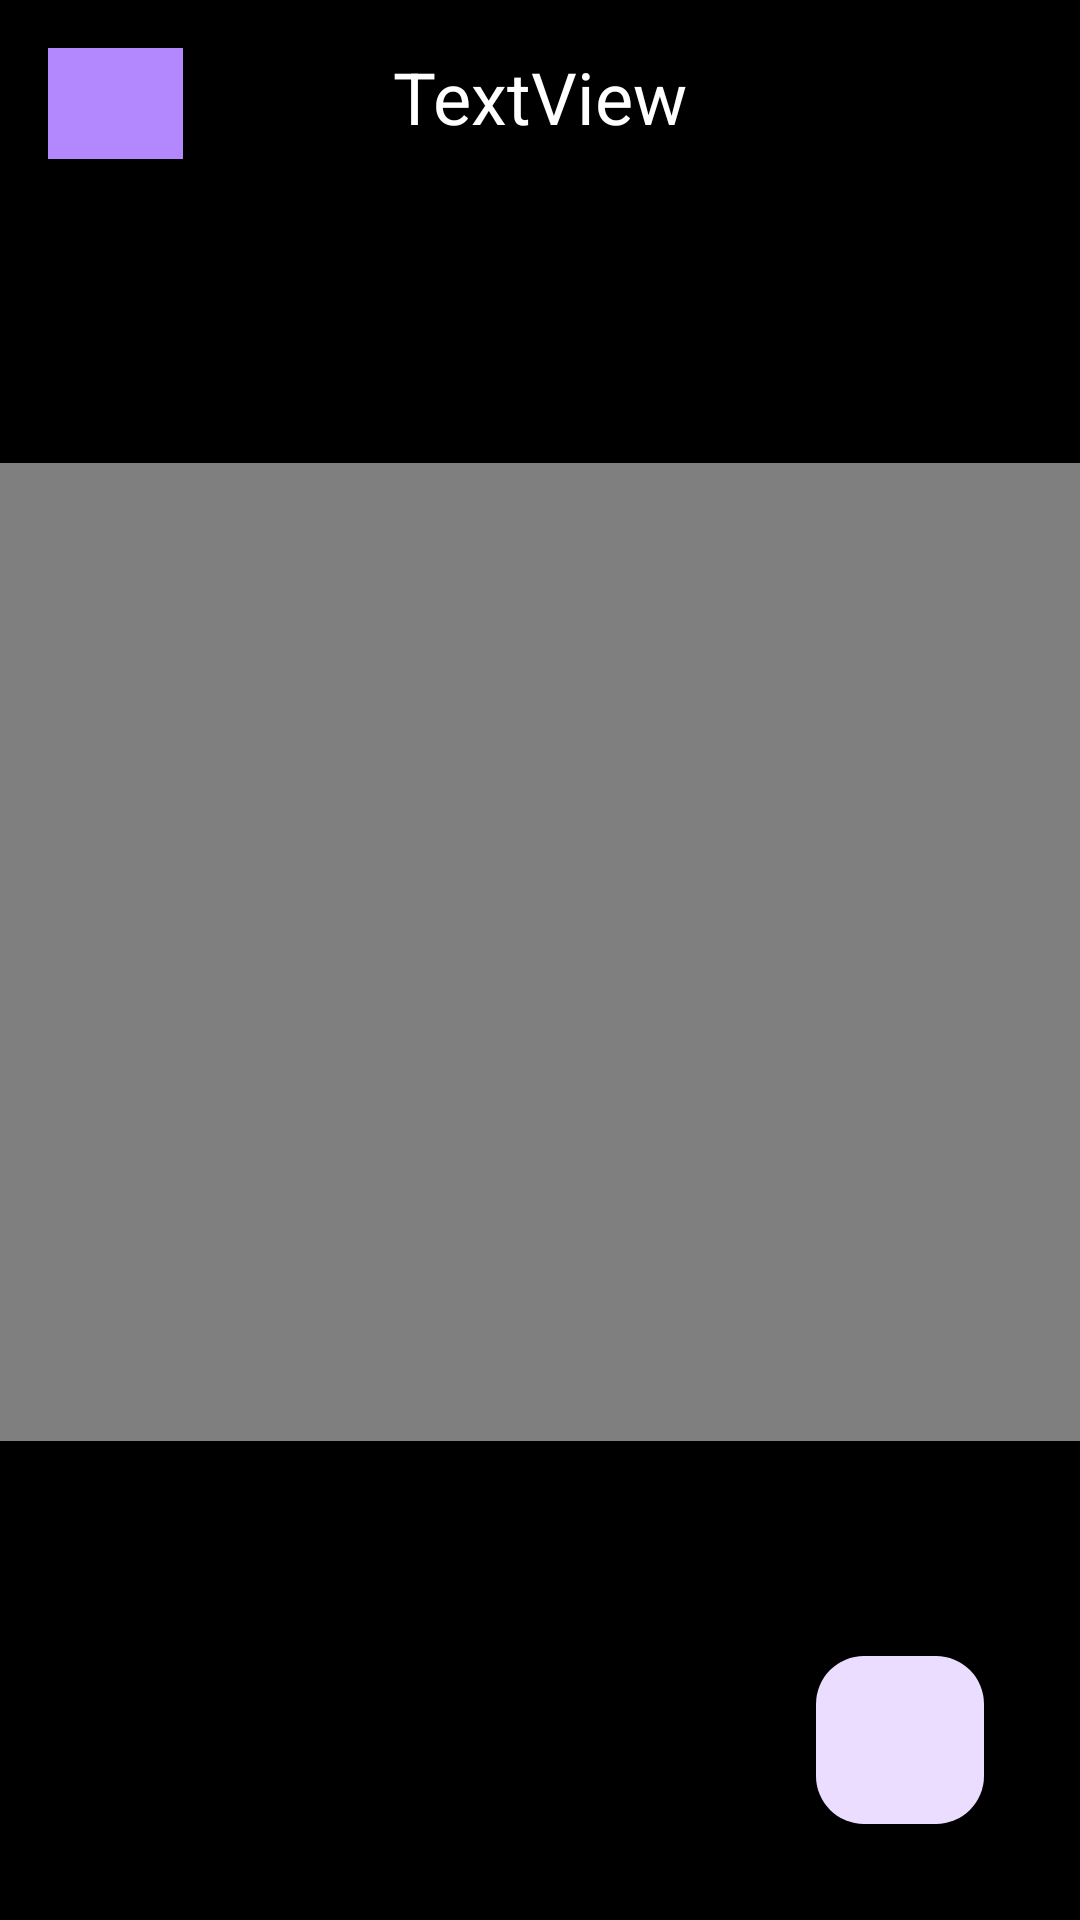

Produce the Android XML layout that renders to this screen, including the resource entries it uses.
<!-- AndroidManifest.xml: application theme Theme.LifeSaved -->
<!-- res/layout/activity_video.xml -->
<?xml version="1.0" encoding="utf-8"?>
<androidx.constraintlayout.widget.ConstraintLayout xmlns:android="http://schemas.android.com/apk/res/android"
    xmlns:app="http://schemas.android.com/apk/res-auto"
    xmlns:tools="http://schemas.android.com/tools"
    android:layout_width="match_parent"
    android:layout_height="match_parent"
    android:background="#000000"
    tools:context=".UI.Video.VideoActivity">

    <ImageButton
        android:id="@+id/imageButton_videoactivity_back"
        style="@style/Widget.AppCompat.ImageButton"
        android:layout_width="45dp"
        android:layout_height="37dp"
        android:layout_marginStart="16dp"
        android:layout_marginTop="16dp"
        android:background="@color/button_color"
        app:layout_constraintStart_toStartOf="parent"
        app:layout_constraintTop_toTopOf="parent"
        app:srcCompat="@drawable/ic_baseline_arrow_back" />

    <VideoView
        android:id="@+id/videoView2"
        android:layout_width="411dp"
        android:layout_height="326dp"
        android:layout_marginTop="16dp"
        app:layout_constraintBottom_toBottomOf="parent"
        app:layout_constraintEnd_toEndOf="parent"
        app:layout_constraintStart_toStartOf="parent"
        app:layout_constraintTop_toBottomOf="@+id/textView_videoactivity_title"
        app:layout_constraintVertical_bias="0.36" />

    <TextView
        android:id="@+id/textView_videoactivity_title"
        android:layout_width="wrap_content"
        android:layout_height="wrap_content"
        android:layout_marginTop="16dp"
        android:text="TextView"
        android:textColor="#FFFFFF"
        android:textSize="24sp"
        app:layout_constraintEnd_toEndOf="parent"
        app:layout_constraintStart_toStartOf="parent"
        app:layout_constraintTop_toTopOf="parent" />

    <com.google.android.material.floatingactionbutton.FloatingActionButton
        android:id="@+id/floatingActionButton_videoactivity_download"
        android:layout_width="wrap_content"
        android:layout_height="wrap_content"
        android:layout_marginEnd="32dp"
        android:layout_marginBottom="32dp"
        android:background="@color/button_color"
        android:clickable="true"
        app:layout_constraintBottom_toBottomOf="parent"
        app:layout_constraintEnd_toEndOf="parent"
        app:srcCompat="@drawable/ic_baseline_file_download" />
</androidx.constraintlayout.widget.ConstraintLayout>
<!-- resources referenced by this layout -->
<resources>
  <color name="button_color">#B388FF</color>
  <style name="Theme.LifeSaved" parent="Theme.Material3.DayNight">
          
          <item name="colorPrimary">@color/purple_500</item>
          <item name="colorPrimaryVariant">@color/purple_700</item>
          <item name="colorOnPrimary">@color/white</item>
          
          <item name="colorSecondary">@color/teal_200</item>
          <item name="colorSecondaryVariant">@color/teal_700</item>
          <item name="colorOnSecondary">@color/black</item>
          
          <item name="android:statusBarColor">?attr/colorPrimaryVariant</item>
          
      </style>
  <color name="purple_500">#FF6200EE</color>
  <color name="purple_700">#FF3700B3</color>
  <color name="white">#FFFFFFFF</color>
  <color name="teal_200">#FF03DAC5</color>
  <color name="teal_700">#FF018786</color>
  <color name="black">#FF000000</color>
</resources>
